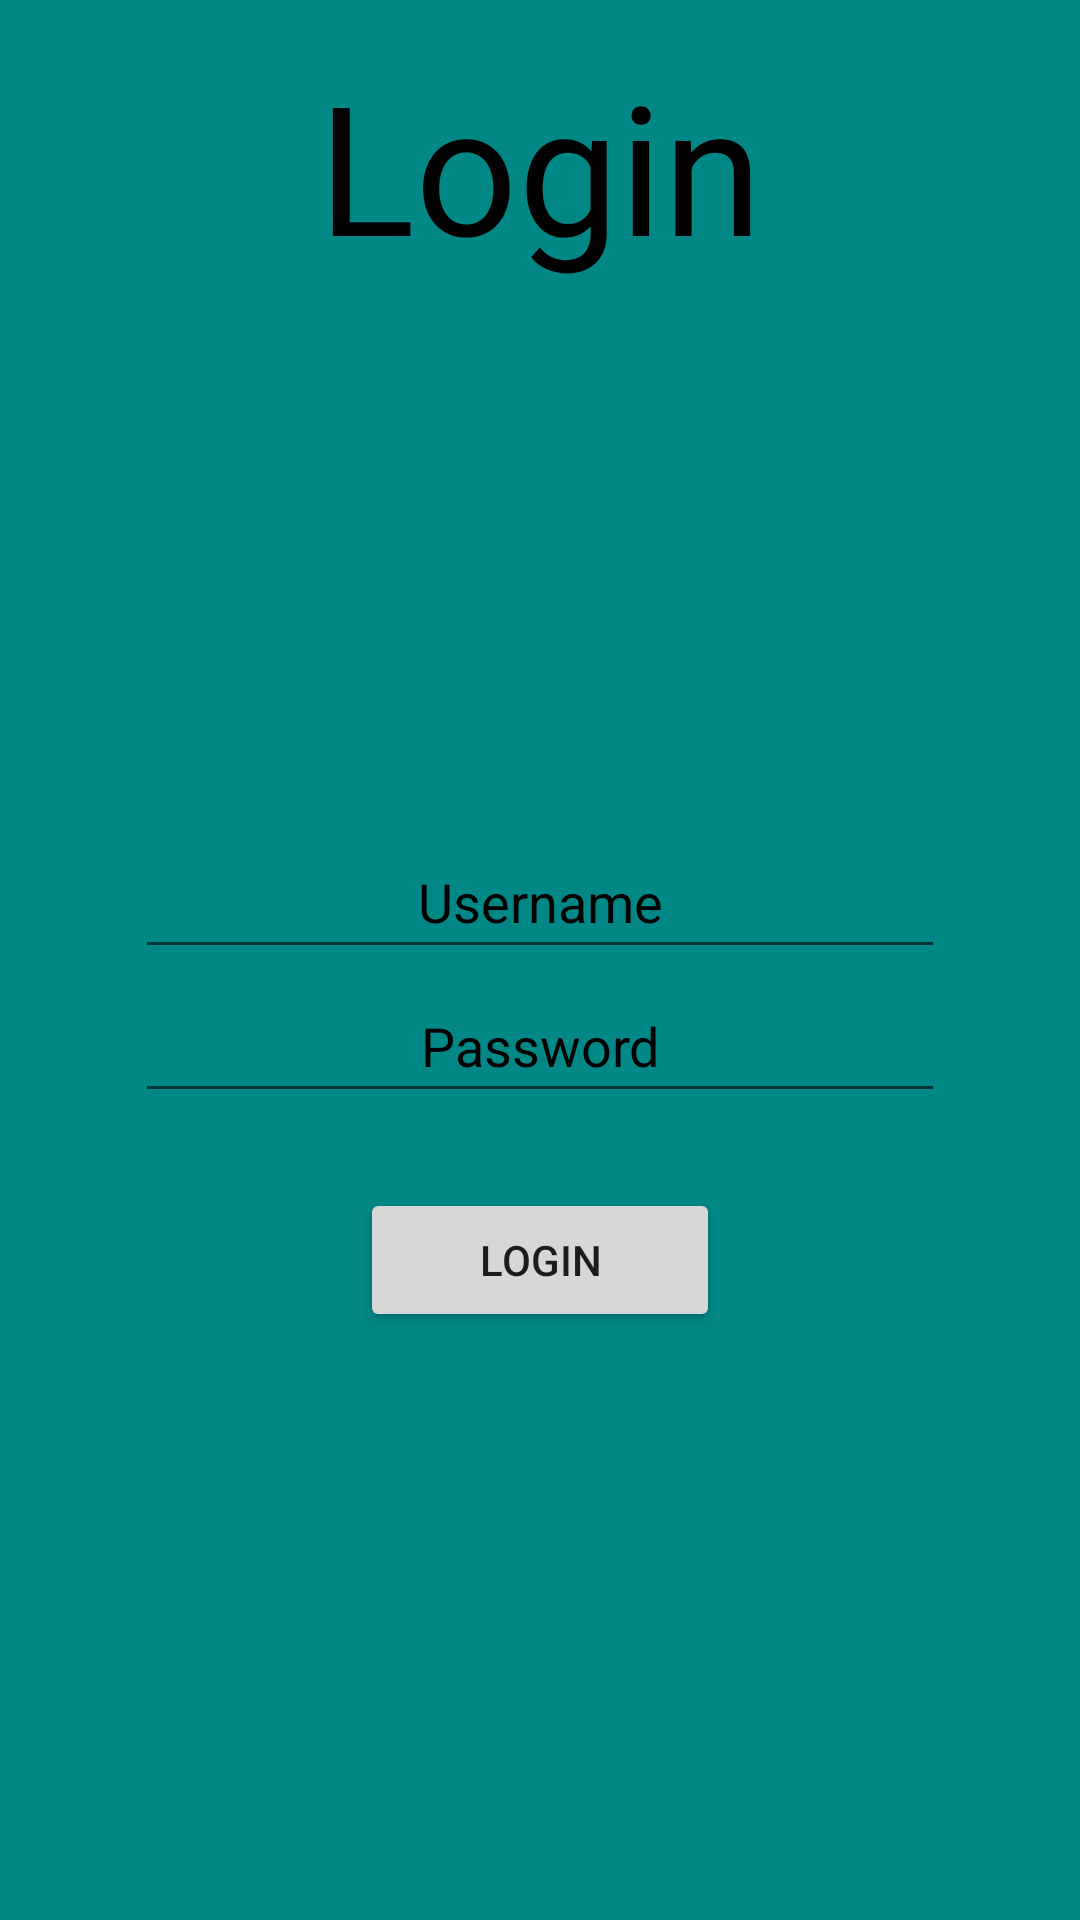

Here is an Android app screen rendered from its layout file. Give the layout XML and the strings, colors and styles it references.
<!-- AndroidManifest.xml: application theme Theme.TcaResit -->
<!-- res/layout/activity_main.xml -->
<?xml version="1.0" encoding="utf-8"?>
<LinearLayout xmlns:android="http://schemas.android.com/apk/res/android"
    xmlns:app="http://schemas.android.com/apk/res-auto"
    xmlns:tools="http://schemas.android.com/tools"
    android:layout_width="match_parent"
    android:layout_height="match_parent"
    android:orientation="vertical"
    android:background="@color/teal_700"
    tools:context=".MainActivity">


    <TextView
        android:id="@+id/loginText"
        android:layout_width="match_parent"
        android:layout_height="wrap_content"
        android:textSize="60sp"
        android:textAlignment="center"
        android:textColor="#000000"
        android:layout_marginTop="15dp"
        android:text="@string/login" />

    <EditText
        android:id="@+id/loginUsername"
        android:layout_width="match_parent"
        android:layout_height="wrap_content"
        android:ems="10"
        android:layout_marginHorizontal="45dp"
        android:layout_marginTop="180dp"
        android:textColorHint="#000000"
        android:minHeight="48dp"
        android:hint="@string/username"
        android:textAlignment="center"
        android:inputType="textPersonName" />

    <EditText
        android:id="@+id/loginPassword"
        android:layout_width="match_parent"
        android:layout_height="wrap_content"
        android:layout_marginHorizontal="45dp"
        android:minHeight="48dp"
        android:textColorHint="#000000"
        android:ems="10"
        android:hint="@string/password"
        android:textAlignment="center"
        android:inputType="textPassword" />

    <Button
        android:id="@+id/loginButton"
        android:layout_width="match_parent"
        android:layout_height="wrap_content"
        android:layout_marginHorizontal="120dp"
        android:layout_marginTop="25dp"
        android:text="login" />

</LinearLayout>
<!-- resources referenced by this layout -->
<resources>
  <string name="login">Login</string>
  <string name="password">Password</string>
  <string name="username">Username</string>
  <style name="Theme.TcaResit" parent="Theme.MaterialComponents.DayNight.DarkActionBar">
          
          <item name="colorPrimary">@color/purple_500</item>
          <item name="colorPrimaryVariant">@color/purple_700</item>
          <item name="colorOnPrimary">@color/white</item>
          
          <item name="colorSecondary">@color/teal_200</item>
          <item name="colorSecondaryVariant">@color/teal_700</item>
          <item name="colorOnSecondary">@color/black</item>
          
          <item name="android:statusBarColor" tools:targetApi="l">?attr/colorPrimaryVariant</item>
          
      </style>
  <!-- not gathered from this repository: default colours our renderer supplied (Android Studio template values) -->
  <color name="purple_500">#FF6200EE</color>
  <color name="purple_700">#FF3700B3</color>
  <color name="teal_200">#FF03DAC5</color>
  <color name="teal_700">#FF018786</color>
  <color name="black">#FF000000</color>
  <color name="white">#FFFFFFFF</color>
</resources>
